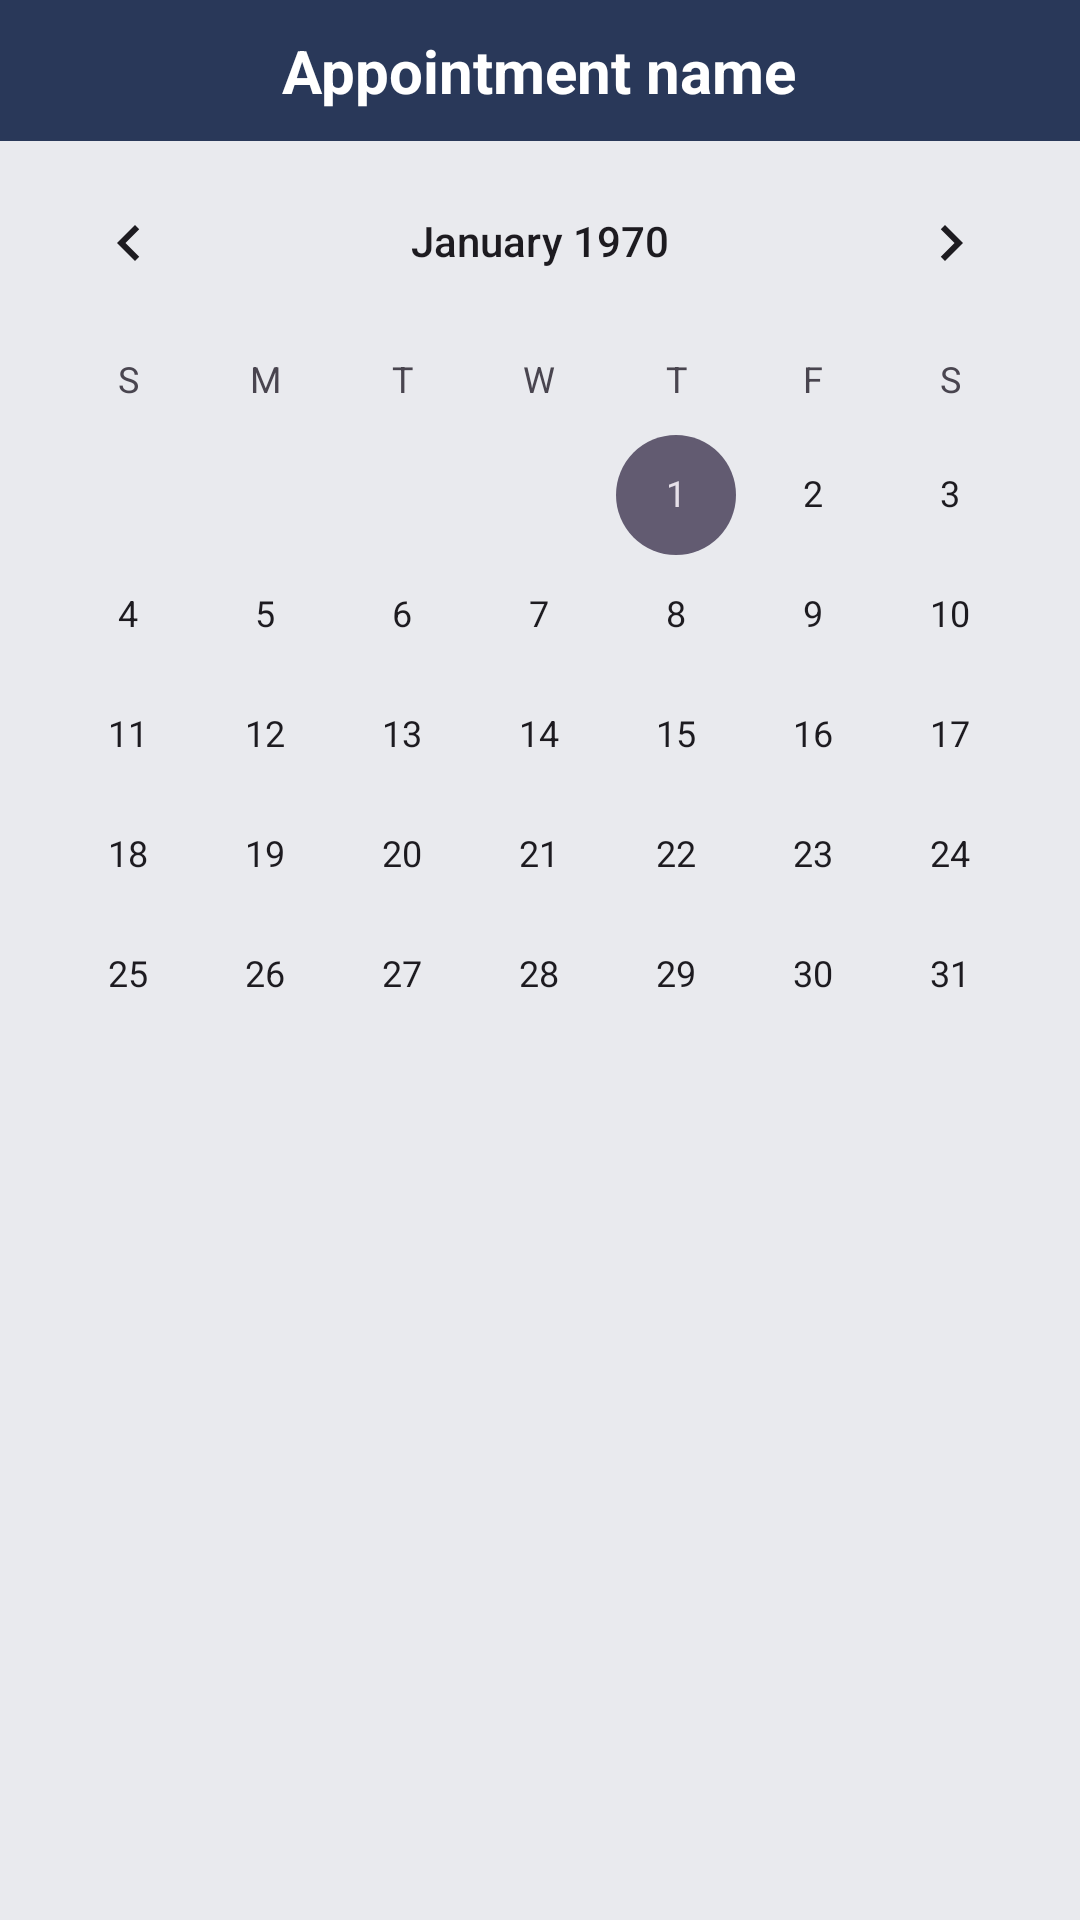

Here is an Android app screen rendered from its layout file. Give the layout XML and the strings, colors and styles it references.
<!-- AndroidManifest.xml: application theme Theme.LineMaster -->
<!-- res/layout/fragment_merchant_new_appointment.xml -->
<?xml version="1.0" encoding="utf-8"?>
<RelativeLayout xmlns:android="http://schemas.android.com/apk/res/android"
    xmlns:app="http://schemas.android.com/apk/res-auto"
    xmlns:tools="http://schemas.android.com/tools"
    android:layout_width="match_parent"
    android:layout_height="match_parent"
    android:background="@color/grey"
    android:orientation="vertical"
    tools:context=".Activities.MainActivity">
    <LinearLayout
        android:id="@+id/topbar"
        android:layout_width="match_parent"
        android:layout_height="wrap_content"
        android:layout_alignParentTop="true"
        android:gravity="center_vertical"
        android:padding="10dp"
        android:background="#293859">

        <Space
            android:layout_width="wrap_content"
            android:layout_height="wrap_content"
            android:layout_weight="1" />

        <TextView
            android:id="@+id/merchant_new_appointment_name"
            android:layout_width="wrap_content"
            android:layout_height="wrap_content"
            android:text="Appointment name"
            android:textColor="@color/white"
            android:textSize="20sp"
            android:textStyle="bold" />

        <Space
            android:layout_width="wrap_content"
            android:layout_height="wrap_content"
            android:layout_weight="1" />

    </LinearLayout>
    <CalendarView
        android:id="@+id/merchant_new_appointment_calendarView"
        android:layout_width="match_parent"
        android:layout_height="wrap_content"
        android:layout_below="@+id/topbar"/>
    <LinearLayout
        android:layout_width="match_parent"
        android:layout_height="match_parent"
        android:layout_marginTop="10dp"
        android:background="@drawable/circularbordersolid"
        android:orientation="vertical"
        android:padding="6dp"
        android:layout_below="@+id/merchant_new_appointment_calendarView">

        <androidx.recyclerview.widget.RecyclerView
            android:id="@+id/merchant_new_appointment_rangeTimes"
            android:layout_width="match_parent"
            android:layout_height="0dp"
            android:layout_weight="1"
            tools:listitem="@layout/range_time_item"
            />
        <com.google.android.material.button.MaterialButton
            android:id="@+id/merchant_new_appointment_order_confirmation"
            android:layout_width="match_parent"
            android:layout_height="0dp"
            android:layout_marginTop="10dp"
            android:text="@string/Order_Confirmation"
            android:textColor="@color/white"
            android:layout_weight="0.25"
            android:backgroundTint="@color/LeadingColor"
            android:visibility="gone"
            style="@style/Widget.Material3.Button.TonalButton"/>
    </LinearLayout>


</RelativeLayout>
<!-- res/layout/range_time_item.xml (included above) -->
<?xml version="1.0" encoding="utf-8"?>
<RelativeLayout xmlns:android="http://schemas.android.com/apk/res/android"
    android:layout_width="wrap_content"
    android:layout_height="wrap_content">

    <LinearLayout
        android:id="@+id/range_time_item"
        android:layout_width="match_parent"
        android:layout_height="wrap_content"
        android:layout_marginStart="3dp"
        android:layout_marginTop="3dp"
        android:layout_marginEnd="3dp"
        android:layout_marginBottom="3dp"
        android:background="@drawable/editback2"
        android:orientation="horizontal"
        android:padding="10dp">

        <LinearLayout
            android:layout_width="wrap_content"
            android:layout_height="wrap_content"
            android:layout_marginLeft="10dp"
            android:gravity="center_vertical">

            <ImageView
                android:layout_width="9dp"
                android:layout_height="9dp"
                android:padding="1dp"
                android:src="@drawable/circleyellowfil" />

            <TextView
                android:id="@+id/range_time_text"
                android:layout_width="wrap_content"
                android:layout_height="wrap_content"
                android:layout_marginStart="5dp"
                android:text="Sep 2010 - Jan 2013"
                android:textColor="@color/black"
                android:textSize="15sp"
                android:textStyle="bold" />
        </LinearLayout>
    </LinearLayout>


</RelativeLayout>
<!-- resources referenced by this layout -->
<resources>
  <color name="LeadingColor">#293859</color>
  <color name="black">#FF000000</color>
  <color name="grey">#E9EAEE</color>
  <color name="white">#FFFFFFFF</color>
  <!-- drawable editback2 (drawable) -->
  <?xml version="1.0" encoding="utf-8"?>
  <shape xmlns:android="http://schemas.android.com/apk/res/android">
      <stroke android:width="3sp"
          android:color="@color/LeadingColor"/>
      <solid android:color="@color/white"/>
  </shape>
  <string name="Order_Confirmation">Order Confirmation</string>
  <style name="Theme.LineMaster" parent="Base.Theme.LineMaster" />
  <style name="Base.Theme.LineMaster" parent="Theme.Material3.DayNight.NoActionBar">
          
          
          <item name="android:statusBarColor">@color/white</item>
  
      </style>
</resources>
